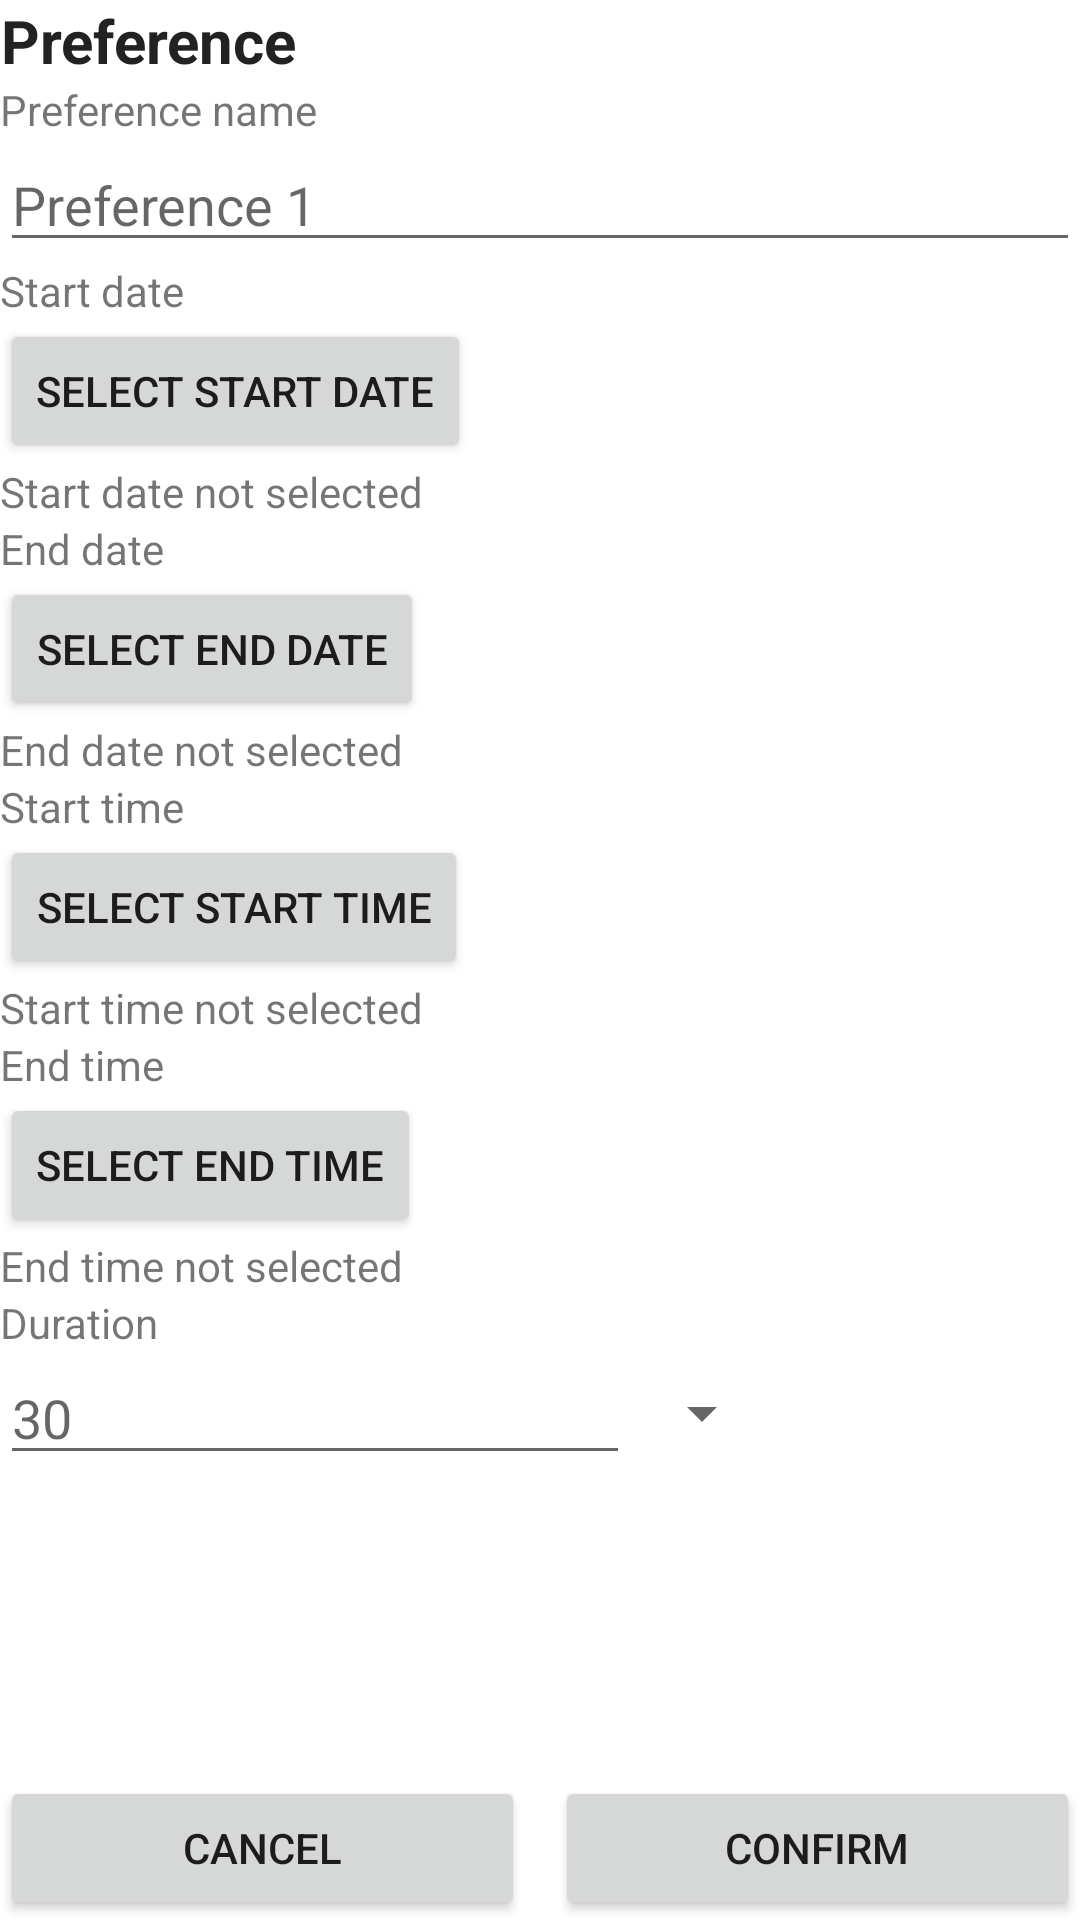

This screen was rendered from an Android layout file. Write that file and the resources it references.
<!-- AndroidManifest.xml: application theme Theme.GenS -->
<!-- res/layout/fragment_generate_edit_preference.xml -->
<?xml version="1.0" encoding="utf-8"?>
<FrameLayout xmlns:android="http://schemas.android.com/apk/res/android"
    xmlns:app="http://schemas.android.com/apk/res-auto"
    xmlns:tools="http://schemas.android.com/tools"
    android:layout_width="match_parent"
    android:layout_height="match_parent"
    tools:context=".GenerateEditPreferenceFragment">
    <androidx.constraintlayout.widget.ConstraintLayout
        android:layout_width="match_parent"
        android:layout_height="match_parent">

        <LinearLayout
            android:id="@+id/linearLayout"
            android:layout_width="match_parent"
            android:layout_height="0dp"
            android:orientation="vertical"
            app:layout_constraintBottom_toTopOf="@+id/BottomButtonsLayout"
            app:layout_constraintTop_toTopOf="parent">

            <ScrollView
                android:layout_width="match_parent"
                android:layout_height="match_parent">

                <LinearLayout
                    android:layout_width="match_parent"
                    android:layout_height="wrap_content"
                    android:orientation="vertical" >
                    <androidx.constraintlayout.widget.ConstraintLayout
                        android:layout_width="match_parent"
                        android:layout_height="wrap_content">

                        <TextView
                            android:id="@+id/PreferenceDetailHeader"
                            android:layout_width="wrap_content"
                            android:layout_height="wrap_content"
                            android:gravity="center"
                            android:text="Preference"
                            android:textColor="@color/primaryTextColor"
                            android:textSize="20dp"
                            android:textStyle="bold"
                            app:layout_constraintStart_toStartOf="parent"
                            app:layout_constraintTop_toTopOf="parent" />

                        <ImageButton
                            android:id="@+id/removePreferenceButton"
                            android:layout_width="25dp"
                            android:layout_height="25dp"
                            android:background="#00FFFFFF"
                            android:scaleType="centerInside"
                            app:layout_constraintBottom_toBottomOf="parent"
                            app:layout_constraintEnd_toEndOf="parent"
                            app:layout_constraintTop_toTopOf="parent"
                            app:srcCompat="@drawable/delete_icon"
                            android:contentDescription="Delete Preference" />


                    </androidx.constraintlayout.widget.ConstraintLayout>

                    <TextView
                        android:id="@+id/PreferenceNameLabel"
                        android:layout_width="match_parent"
                        android:layout_height="wrap_content"
                        android:text="Preference name" />

                    <EditText
                        android:id="@+id/PreferenceNameTextField"
                        android:layout_width="match_parent"
                        android:layout_height="wrap_content"
                        android:ems="10"
                        android:hint="Preference 1"
                        android:inputType="textPersonName"
                        android:singleLine="true" />
                    
                    <TextView
                        android:id="@+id/StartDateLabel"
                        android:layout_width="match_parent"
                        android:layout_height="wrap_content"
                        android:text="Start date" />

                    <Button
                        android:id="@+id/selectStartDate"
                        android:layout_width="wrap_content"
                        android:layout_height="wrap_content"
                        android:text="Select Start Date" />

                    <TextView
                        android:id="@+id/chosenStartDate"
                        android:layout_width="match_parent"
                        android:layout_height="wrap_content"
                        android:text="Start date not selected" />

                    <FrameLayout
                        android:id="@+id/StartDatePickerFragment"
                        android:layout_width="wrap_content"
                        android:layout_height="wrap_content" />
                    
                    <TextView
                        android:id="@+id/EndDateLabel"
                        android:layout_width="match_parent"
                        android:layout_height="wrap_content"
                        android:text="End date" />

                    <Button
                        android:id="@+id/selectEndDate"
                        android:layout_width="wrap_content"
                        android:layout_height="wrap_content"
                        android:text="Select End Date" />

                    <TextView
                        android:id="@+id/chosenEndDate"
                        android:layout_width="match_parent"
                        android:layout_height="wrap_content"
                        android:text="End date not selected" />

                    <FrameLayout
                        android:id="@+id/EndDatePickerFragment"
                        android:layout_width="wrap_content"
                        android:layout_height="wrap_content" />
                    
                    <TextView
                        android:id="@+id/StartTimeLabel"
                        android:layout_width="match_parent"
                        android:layout_height="wrap_content"
                        android:text="Start time" />

                    <Button
                        android:id="@+id/selectStartTime"
                        android:layout_width="wrap_content"
                        android:layout_height="wrap_content"
                        android:text="Select Start Time" />

                    <TextView
                        android:id="@+id/chosenStartTime"
                        android:layout_width="match_parent"
                        android:layout_height="wrap_content"
                        android:text="Start time not selected" />

                    <FrameLayout
                        android:id="@+id/StartTimePickerFragment"
                        android:layout_width="wrap_content"
                        android:layout_height="wrap_content" />
                    
                    <TextView
                        android:id="@+id/EndTimeLabel"
                        android:layout_width="match_parent"
                        android:layout_height="wrap_content"
                        android:text="End time" />

                    <Button
                        android:id="@+id/selectEndTime"
                        android:layout_width="wrap_content"
                        android:layout_height="wrap_content"
                        android:text="Select End Time" />

                    <TextView
                        android:id="@+id/chosenEndTime"
                        android:layout_width="match_parent"
                        android:layout_height="wrap_content"
                        android:text="End time not selected" />

                    <FrameLayout
                        android:id="@+id/EndTimePickerFragment"
                        android:layout_width="wrap_content"
                        android:layout_height="wrap_content" />

                    <TextView
                        android:id="@+id/DurationLabel"
                        android:layout_width="match_parent"
                        android:layout_height="wrap_content"
                        android:text="Duration" />

                    <LinearLayout
                        android:layout_width="match_parent"
                        android:layout_height="wrap_content"
                        android:orientation="horizontal">

                        <EditText
                            android:id="@+id/DurationTime"
                            android:layout_width="wrap_content"
                            android:layout_height="wrap_content"
                            android:ems="10"
                            android:hint="30"
                            android:inputType="number|numberDecimal"
                            android:singleLine="true" />

                        <Spinner
                            android:id="@+id/DurationUnit"
                            android:layout_width="wrap_content"
                            android:layout_height="match_parent" />
                    </LinearLayout>
                </LinearLayout>
            </ScrollView>
        </LinearLayout>

        <LinearLayout
            android:id="@+id/BottomButtonsLayout"
            android:layout_width="match_parent"
            android:layout_height="wrap_content"
            android:orientation="horizontal"
            app:layout_constraintBottom_toBottomOf="parent">
            <Button
                android:id="@+id/CancelPreferenceButton"
                android:layout_width="wrap_content"
                android:layout_height="wrap_content"
                android:layout_marginRight="5dp"
                android:layout_weight="1"
                android:text="@android:string/cancel" />

            <Button
                android:id="@+id/ConfirmPreferenceButton"
                android:layout_width="wrap_content"
                android:layout_height="wrap_content"
                android:layout_marginLeft="5dp"
                android:layout_weight="1"
                android:text="Confirm" />
        </LinearLayout>

    </androidx.constraintlayout.widget.ConstraintLayout>

</FrameLayout>
<!-- resources referenced by this layout -->
<resources>
  <color name="primaryTextColor">#FF222222</color>
  <style name="Theme.GenS" parent="Theme.MaterialComponents.DayNight.DarkActionBar">
          
          <item name="colorPrimary">@color/blueAccentColor</item>
          <item name="colorPrimaryVariant">@color/blueAccentColor</item>
          <item name="colorOnPrimary">@color/white</item>
          
          <item name="colorSecondary">@color/teal_200</item>
          <item name="colorSecondaryVariant">@color/teal_700</item>
          <item name="colorOnSecondary">@color/black</item>
          
          <item name="android:statusBarColor">?attr/colorPrimaryVariant</item>
          
      </style>
  <color name="blueAccentColor">#4472AF</color>
  <color name="white">#FFFFFFFF</color>
  <color name="teal_200">#FF03DAC5</color>
  <color name="teal_700">#FF018786</color>
  <color name="black">#FF000000</color>
</resources>
